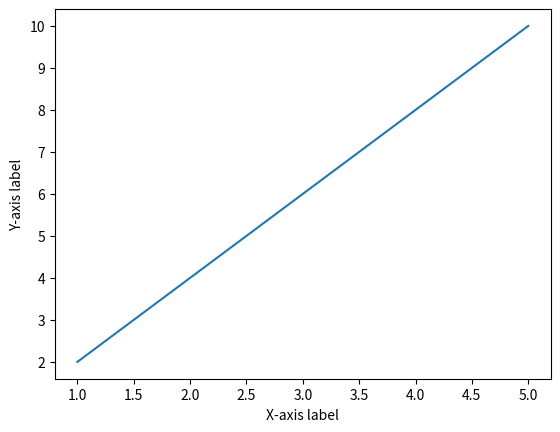

Recreate this plot in Python.
import matplotlib.pyplot as plt

# Create a figure object
fig = plt.figure()

# Add a subplot
ax = fig.add_subplot(111)

# Plot some data
x = [1, 2, 3, 4, 5]
y = [2, 4, 6, 8, 10]
ax.plot(x, y)

# Set the axis labels
ax.set_xlabel('X-axis label')
ax.set_ylabel('Y-axis label')

# Save the figure as a PDF file
fig.savefig('output.pdf', bbox_inches='tight')
